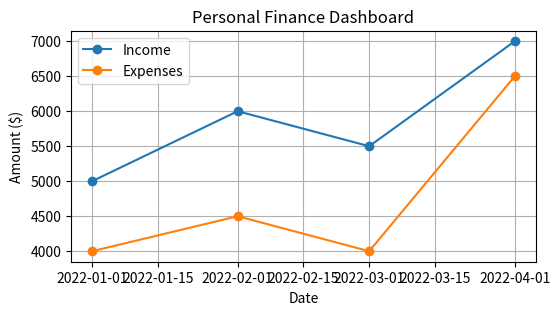

Write Python code to recreate this figure.
import pandas as pd
import matplotlib.pyplot as plt

# Sample data
data = {
    'Date': ['2022-01-01', '2022-02-01', '2022-03-01', '2022-04-01'],
    'Income': [5000, 6000, 5500, 7000],
    'Expenses': [4000, 4500, 4000, 6500],
}

# Create a DataFrame
df = pd.DataFrame(data)
df['Date'] = pd.to_datetime(df['Date'])  # Convert 'Date' to datetime format

# Plotting
plt.figure(figsize=(6,3))
plt.plot(df['Date'], df['Income'], label='Income', marker='o')
plt.plot(df['Date'], df['Expenses'], label='Expenses', marker='o')
plt.title('Personal Finance Dashboard')
plt.xlabel('Date')
plt.ylabel('Amount ($)')
plt.legend()
plt.grid(True)
plt.show()
